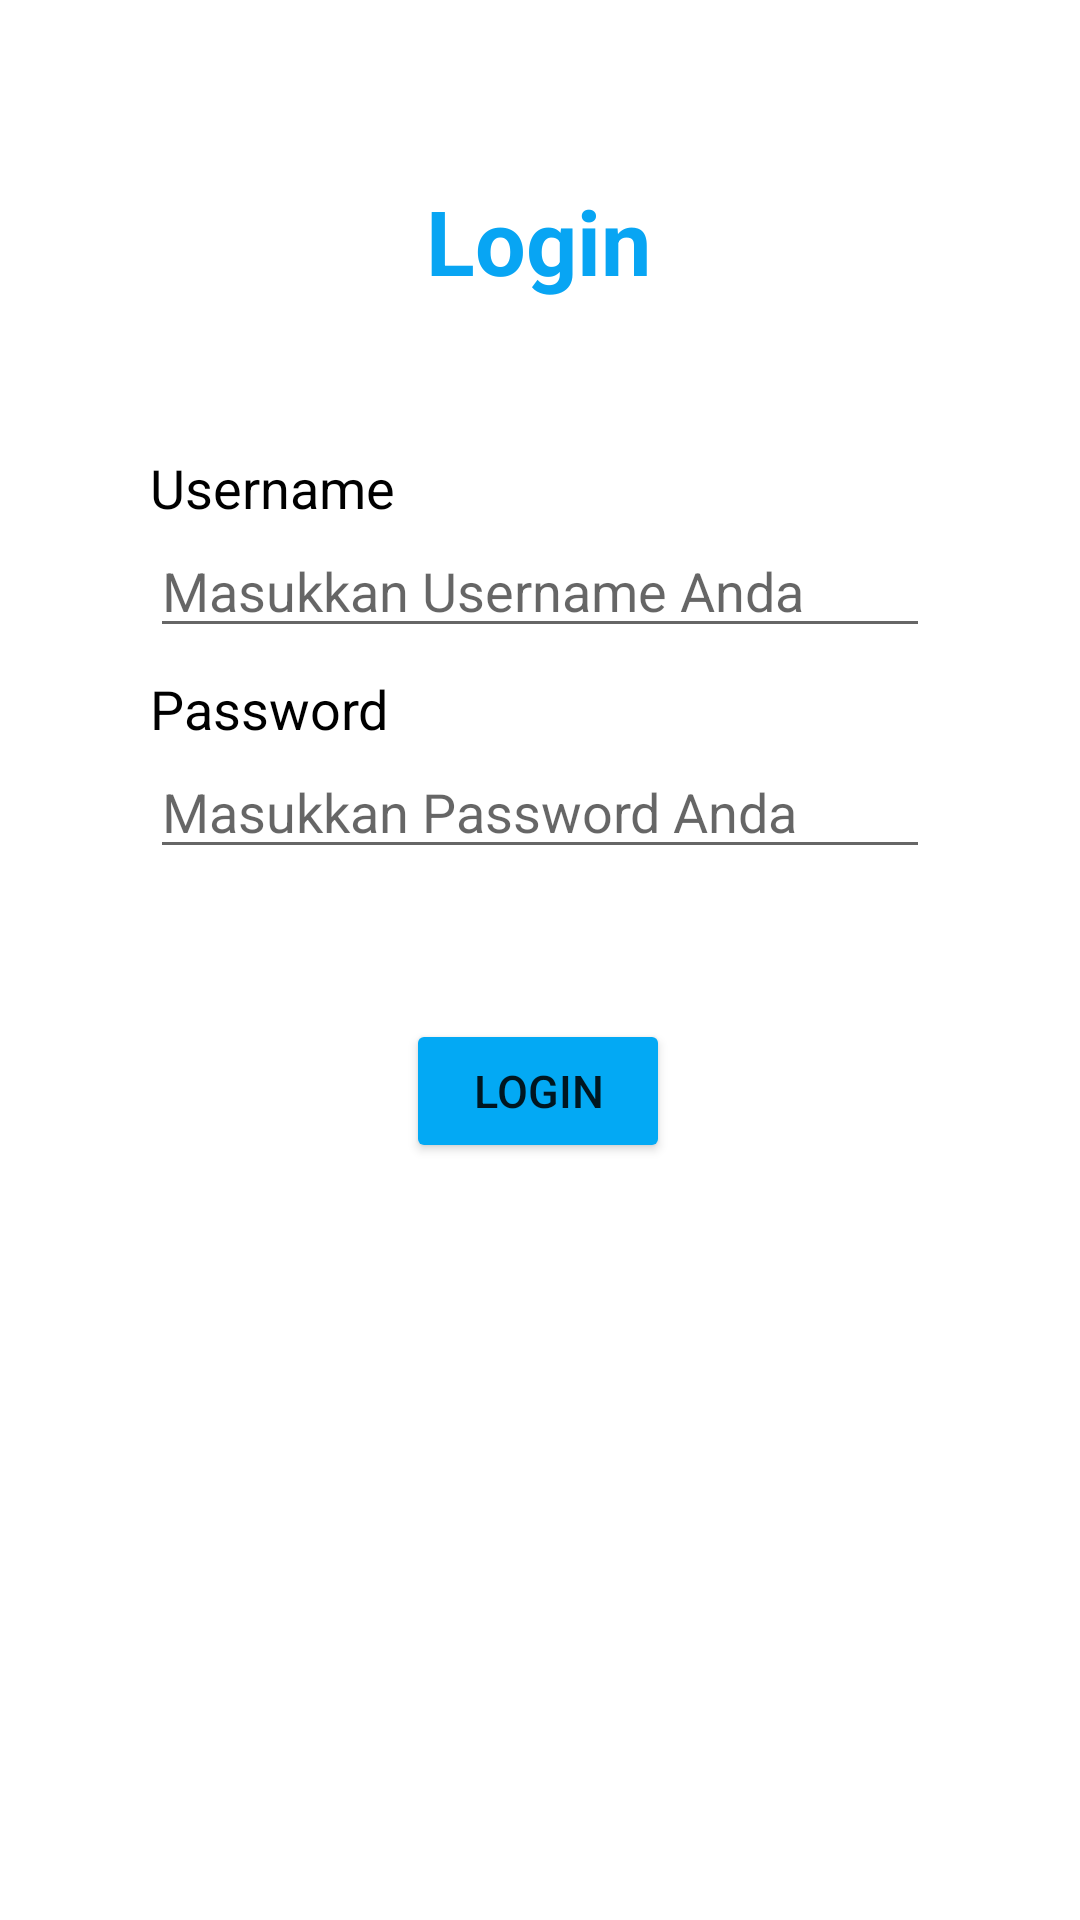

Reconstruct the res/layout file that produces this screen, plus the resources it refers to.
<!-- AndroidManifest.xml: application theme Theme.UserFriendly -->
<!-- res/layout/activity_login.xml -->
<?xml version="1.0" encoding="utf-8"?>
<androidx.constraintlayout.widget.ConstraintLayout xmlns:android="http://schemas.android.com/apk/res/android"
    xmlns:app="http://schemas.android.com/apk/res-auto"
    xmlns:tools="http://schemas.android.com/tools"
    android:layout_width="match_parent"
    android:layout_height="match_parent"
    tools:context=".LoginActivity">

    <TextView
        android:id="@+id/textView"
        android:layout_width="wrap_content"
        android:layout_height="wrap_content"
        android:layout_marginTop="60dp"
        android:text="Login"
        android:textSize="30sp"
        android:textStyle="bold"
        android:textColor="@color/blue"
        app:layout_constraintEnd_toEndOf="parent"
        app:layout_constraintHorizontal_bias="0.498"
        app:layout_constraintStart_toStartOf="parent"
        app:layout_constraintTop_toTopOf="parent" />

    <TextView
        android:id="@+id/tv_username"
        android:layout_width="wrap_content"
        android:layout_height="wrap_content"
        android:layout_marginTop="50dp"
        android:text="Username"
        android:textSize="18sp"
        android:textColor="@color/black"
        android:layout_marginLeft="50dp"
        app:layout_constraintStart_toStartOf="parent"
        app:layout_constraintTop_toBottomOf="@+id/textView" />

    <EditText
        android:id="@+id/edt_username"
        android:layout_width="match_parent"
        android:layout_height="wrap_content"
        android:hint="Masukkan Username Anda"
        android:textSize="18sp"
        android:layout_marginLeft="50dp"
        android:layout_marginRight="50dp"
        app:layout_constraintStart_toStartOf="parent"
        app:layout_constraintTop_toBottomOf="@+id/tv_username" />

    <TextView
        android:id="@+id/tv_password"
        android:layout_width="wrap_content"
        android:layout_height="wrap_content"
        android:text="Password"
        android:textSize="18sp"
        android:textColor="@color/black"
        android:layout_marginTop="8dp"
        android:layout_marginLeft="50dp"
        app:layout_constraintStart_toStartOf="parent"
        app:layout_constraintTop_toBottomOf="@+id/edt_username" />

    <EditText
        android:id="@+id/edt_password"
        android:layout_width="match_parent"
        android:layout_height="wrap_content"
        android:hint="Masukkan Password Anda"
        android:layout_marginLeft="50dp"
        android:layout_marginRight="50dp"
        app:layout_constraintStart_toStartOf="parent"
        app:layout_constraintTop_toBottomOf="@+id/tv_password" />

    <Button
        android:id="@+id/btn_login"
        android:layout_width="wrap_content"
        android:layout_height="wrap_content"
        android:layout_marginTop="50dp"
        android:text="Login"
        android:textSize="15sp"
        app:layout_constraintEnd_toEndOf="parent"
        app:layout_constraintHorizontal_bias="0.498"
        app:layout_constraintStart_toStartOf="parent"
        app:layout_constraintTop_toBottomOf="@+id/edt_password"
        android:backgroundTint="#03A9F4"/>

</androidx.constraintlayout.widget.ConstraintLayout>
<!-- resources referenced by this layout -->
<resources>
  <color name="black">#FF000000</color>
  <color name="blue">#08A5F3</color>
  <style name="Theme.UserFriendly" parent="Base.Theme.UserFriendly" />
  <style name="Base.Theme.UserFriendly" parent="Theme.MaterialComponents.Light.DarkActionBar">
          
          
          <item name="colorPrimary">@color/green</item>
          <item name="android:statusBarColor">@color/blue</item>
      </style>
  <color name="green">#19C4C0</color>
</resources>
